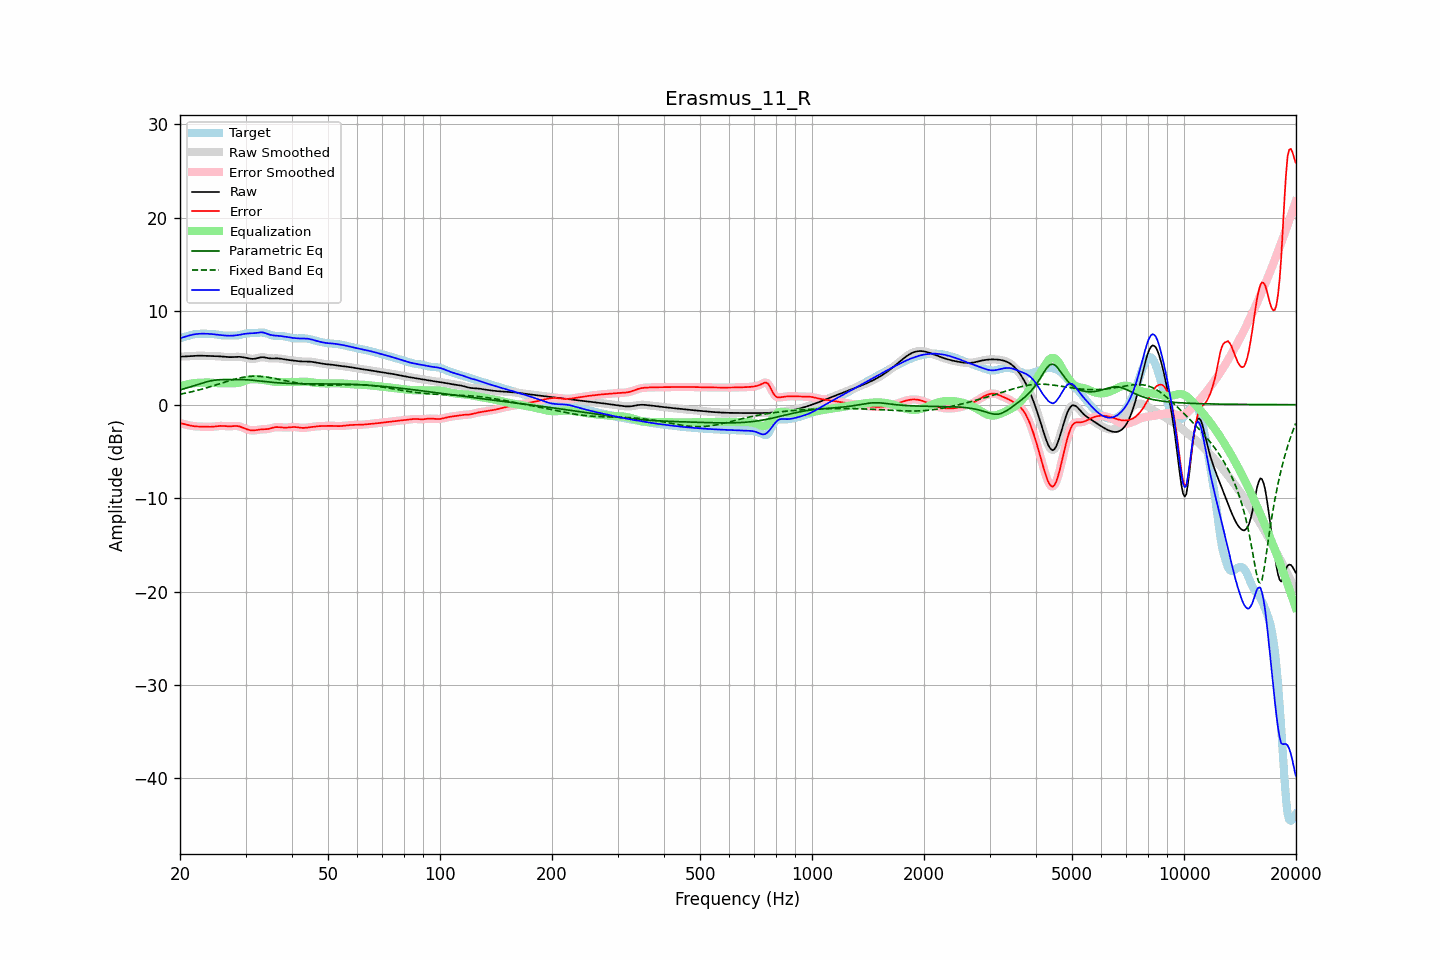

The table this chart was drawn from, first rows:
frequency, raw, error, smoothed, error_smoothed, equalization, parametric_eq, fixed_band_eq, equalized_raw, equalized_smoothed, target
20.00, 5.14, -1.97, 5.14, -1.97, 1.96, 1.58, 1.12, 7.10, 7.10, 7.11
20.20, 5.15, -2.01, 5.15, -2.01, 2.01, 1.63, 1.15, 7.16, 7.16, 7.16
20.40, 5.15, -2.06, 5.15, -2.06, 2.06, 1.68, 1.18, 7.21, 7.21, 7.21
20.61, 5.16, -2.10, 5.16, -2.10, 2.11, 1.73, 1.22, 7.27, 7.27, 7.26
20.81, 5.17, -2.15, 5.17, -2.15, 2.15, 1.78, 1.25, 7.32, 7.32, 7.31
21.02, 5.18, -2.19, 5.18, -2.19, 2.19, 1.83, 1.29, 7.37, 7.37, 7.37
21.23, 5.19, -2.22, 5.19, -2.22, 2.22, 1.89, 1.33, 7.42, 7.42, 7.42
21.44, 5.20, -2.26, 5.20, -2.26, 2.25, 1.94, 1.37, 7.46, 7.46, 7.46
21.66, 5.21, -2.29, 5.21, -2.29, 2.28, 2.00, 1.41, 7.50, 7.50, 7.50
21.87, 5.22, -2.31, 5.22, -2.31, 2.30, 2.05, 1.45, 7.53, 7.53, 7.54
22.09, 5.23, -2.33, 5.23, -2.33, 2.32, 2.11, 1.50, 7.55, 7.55, 7.56
22.31, 5.24, -2.34, 5.24, -2.34, 2.34, 2.16, 1.54, 7.57, 7.57, 7.58
22.54, 5.24, -2.35, 5.24, -2.35, 2.35, 2.22, 1.58, 7.59, 7.59, 7.59
22.76, 5.24, -2.35, 5.24, -2.35, 2.35, 2.27, 1.63, 7.59, 7.59, 7.59
22.99, 5.24, -2.36, 5.24, -2.36, 2.36, 2.32, 1.68, 7.60, 7.60, 7.59
23.22, 5.23, -2.36, 5.23, -2.36, 2.37, 2.37, 1.73, 7.60, 7.60, 7.59
23.45, 5.22, -2.36, 5.22, -2.36, 2.37, 2.42, 1.78, 7.59, 7.59, 7.59
23.69, 5.22, -2.37, 5.22, -2.37, 2.37, 2.46, 1.83, 7.59, 7.59, 7.59
23.92, 5.21, -2.37, 5.21, -2.37, 2.37, 2.51, 1.88, 7.58, 7.58, 7.58
24.16, 5.20, -2.37, 5.21, -2.37, 2.36, 2.54, 1.93, 7.57, 7.57, 7.58
24.40, 5.20, -2.36, 5.20, -2.36, 2.35, 2.58, 1.98, 7.55, 7.55, 7.56
24.65, 5.20, -2.35, 5.20, -2.35, 2.34, 2.61, 2.04, 7.53, 7.53, 7.54
24.89, 5.19, -2.33, 5.19, -2.33, 2.32, 2.63, 2.09, 7.52, 7.52, 7.52
25.14, 5.19, -2.31, 5.19, -2.31, 2.31, 2.65, 2.15, 7.50, 7.50, 7.49
25.39, 5.18, -2.28, 5.18, -2.29, 2.30, 2.67, 2.20, 7.48, 7.47, 7.46
25.65, 5.16, -2.27, 5.16, -2.27, 2.29, 2.68, 2.26, 7.45, 7.45, 7.44
25.91, 5.15, -2.27, 5.15, -2.27, 2.29, 2.68, 2.31, 7.43, 7.43, 7.42
26.16, 5.13, -2.28, 5.13, -2.28, 2.29, 2.69, 2.37, 7.42, 7.42, 7.41
26.43, 5.11, -2.29, 5.11, -2.29, 2.29, 2.69, 2.42, 7.40, 7.40, 7.40
26.69, 5.10, -2.30, 5.10, -2.30, 2.29, 2.69, 2.48, 7.39, 7.39, 7.40
26.96, 5.09, -2.31, 5.09, -2.31, 2.29, 2.69, 2.53, 7.38, 7.38, 7.40
27.23, 5.09, -2.32, 5.09, -2.31, 2.29, 2.69, 2.58, 7.38, 7.38, 7.40
27.50, 5.09, -2.30, 5.09, -2.30, 2.29, 2.69, 2.63, 7.38, 7.38, 7.40
27.77, 5.10, -2.29, 5.10, -2.29, 2.29, 2.69, 2.68, 7.39, 7.39, 7.39
28.05, 5.11, -2.28, 5.11, -2.28, 2.29, 2.69, 2.73, 7.40, 7.40, 7.39
28.33, 5.12, -2.28, 5.12, -2.28, 2.30, 2.69, 2.77, 7.42, 7.42, 7.40
28.62, 5.13, -2.30, 5.12, -2.30, 2.32, 2.69, 2.82, 7.45, 7.45, 7.42
28.90, 5.12, -2.33, 5.12, -2.33, 2.36, 2.68, 2.85, 7.48, 7.48, 7.45
29.19, 5.10, -2.39, 5.11, -2.39, 2.41, 2.68, 2.89, 7.51, 7.51, 7.49
29.48, 5.08, -2.45, 5.08, -2.45, 2.46, 2.68, 2.92, 7.55, 7.54, 7.54
29.78, 5.05, -2.53, 5.05, -2.53, 2.52, 2.67, 2.95, 7.57, 7.58, 7.58
30.08, 5.01, -2.60, 5.01, -2.60, 2.59, 2.67, 2.98, 7.60, 7.60, 7.61
30.38, 4.98, -2.66, 4.97, -2.66, 2.64, 2.66, 3.00, 7.62, 7.62, 7.63
30.68, 4.94, -2.71, 4.94, -2.71, 2.69, 2.64, 3.02, 7.63, 7.63, 7.65
30.99, 4.91, -2.74, 4.91, -2.74, 2.72, 2.63, 3.03, 7.63, 7.63, 7.65
31.30, 4.90, -2.75, 4.90, -2.75, 2.74, 2.62, 3.04, 7.64, 7.64, 7.65
31.61, 4.91, -2.75, 4.91, -2.75, 2.74, 2.60, 3.05, 7.65, 7.65, 7.66
31.93, 4.93, -2.74, 4.94, -2.74, 2.73, 2.58, 3.05, 7.66, 7.67, 7.67
32.24, 4.98, -2.71, 4.98, -2.71, 2.72, 2.56, 3.04, 7.69, 7.69, 7.69
32.57, 5.02, -2.68, 5.02, -2.68, 2.70, 2.54, 3.04, 7.72, 7.72, 7.70
32.89, 5.06, -2.66, 5.06, -2.66, 2.68, 2.53, 3.03, 7.74, 7.74, 7.72
33.22, 5.08, -2.64, 5.08, -2.64, 2.66, 2.51, 3.01, 7.74, 7.74, 7.72
33.55, 5.08, -2.63, 5.07, -2.63, 2.64, 2.49, 2.99, 7.72, 7.71, 7.71
33.89, 5.05, -2.63, 5.05, -2.63, 2.62, 2.47, 2.97, 7.66, 7.66, 7.68
34.23, 5.01, -2.61, 5.01, -2.61, 2.59, 2.45, 2.95, 7.60, 7.60, 7.63
34.57, 4.97, -2.59, 4.98, -2.59, 2.56, 2.43, 2.92, 7.53, 7.54, 7.57
34.92, 4.95, -2.55, 4.95, -2.55, 2.53, 2.41, 2.90, 7.48, 7.48, 7.50
35.27, 4.94, -2.50, 4.94, -2.50, 2.50, 2.40, 2.86, 7.44, 7.44, 7.44
35.62, 4.94, -2.45, 4.94, -2.45, 2.47, 2.38, 2.83, 7.41, 7.41, 7.40
35.97, 4.95, -2.41, 4.95, -2.42, 2.45, 2.37, 2.80, 7.40, 7.40, 7.37
... 635 more rows
